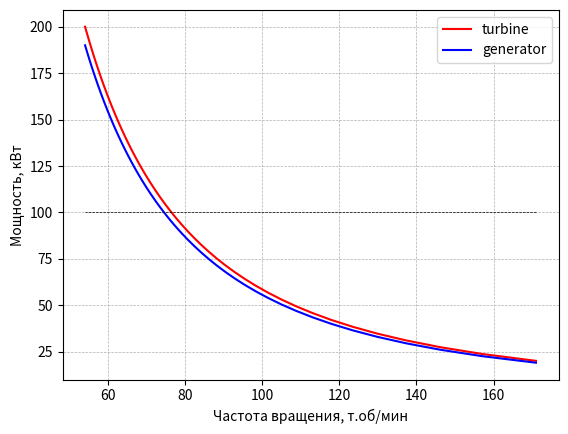

Write the Python code that produced this figure.
# -*- coding: utf-8 -*-
"""
Created on Mon Mar 27 20:48:29 2023
Программа предварительного расчета турбинной ступени
Оптимизация по КПД
Создание экземпляра класса - tu = turbo('air', T_in=950, P_in=3.5, P_out=1)
Расчет при оптимальной частоте вращения - power(self, pwr)
Расчет при заданной частоте вращения - powernset(self, pwr, ns)
Построение графика PWR=f(n_opt) - powerplot(self)
[redacted]
"""

import pandas as pd
import numpy as np
from scipy import constants as cst
import math
import matplotlib.pyplot as plt 

prop = pd.DataFrame({
    'mol': [28.965, 16.043, 0, 0],
    'k': [1.4017, 1.3053, 0, 0]},
    index=['air', 'methane', 'nitrogen', 'helium'],
    dtype=float)

class TurboGenOptim:
    def __init__(self, pit, T_in, fluid='air', P_out=cst.atm):
        self.fluid = fluid
        self.T_in = T_in
        self.pit = pit
        self.P_out = P_out 
        self.R = cst.R / prop.mol[self.fluid]*1000 # удельная газовая постоянная (Дж/кг*К)
        self.k = prop.k[self.fluid] # показатель адиабаты
        self.Cp = self.k / (self.k - 1) * self.R # удельная изобарная теплоемкость (Дж/кг*К)
        self.h0 = self.Cp * self.T_in
        self.dh1s = self.Cp * self.T_in * (1 - 1 / (self.pit**((self.k-1)/self.k))) 
        
    def rotation_frequency_opt(self, pwr):
        self.efc = .87
        self.dh1 = self.dh1s * self.efc
        self.T_out = (self.h0 - self.dh1)/ self.Cp
        self.G = pwr / self.dh1 
        self.V2 = self.R * self.T_out / self.P_out 
        self.Gv = self.G * self.V2 
        self.n_opt = 0.548 * (self.dh1s)**(3/4) / ( 2 * math.pi * (self.Gv**0.5))
        return self.n_opt
    
    def arnold(self, n, pwr, u_max, k_ld=1.8):
        self.alpha_d = 0.64
        self.k_f = 1.11
        self.k_0 = 0.92
        self.A = 3e4
        self.B_delta = 0.45
        self.k_e = 1.2
        self.u_max = u_max
        self.d_rot = u_max / (math.pi * n)
        self.k_ld = k_ld
        self.l = self.d_rot * self.k_ld
        self.CA_param = 2 / (math.pi * self.alpha_d * self.k_f * self.k_0 * self.A * self.B_delta)
        self.CA = self.d_rot**2 * self.l * n / (self.k_e * pwr)
        self.k_arnold = self.CA / self.CA_param
        return self.CA      
    
    def turbogenerator(self, pwr, efc_gen=.95): # расчет постоянной Арнольда
        self.pwr = pwr 
        pwr_turbine = pwr / efc_gen
        koeff_pow = .98
        self.rotation_frequency_opt(pwr_turbine)
        print(f'Частота вращения оптимальная {self.n_opt*60:.0f}')
        self.arnold(n=self.n_opt, pwr=pwr, u_max=250) 
        print(f'Постоянная Арнольда {self.CA:.3e}')
        print(f'Коэффициент постоянной Арнольда {self.k_arnold:.3f}')

    def powergen(self, n):
        d_rot = self.u_max / (math.pi * n)
        l = d_rot * self.k_ld
        Pn = d_rot ** 2 * l * n / (self.k_e * self.CA)
        return Pn

    def plot(self, pwr):
        pwr_min, pwr_max = pwr
        pwri = np.linspace(pwr_min, pwr_max)
        n_opt = self.rotation_frequency_opt(pwri)
        plt.plot(n_opt/1000*60, pwri/1000, c='red', label='turbine')
        
        Pn = self.powergen(n=n_opt)
        plt.plot(n_opt*60/1000, Pn/1000, c='blue', label='generator')
        
        plt.hlines(self.pwr/1000, n_opt[0]/1000*60, n_opt[-1]/1000*60, linewidth=0.5, linestyle='--', color='black')
        
        plt.xlabel('Частота вращения, т.об/мин', fontsize= 10) 
        plt.ylabel('Мощность, кВт', fontsize= 10) 
        plt.legend()
        plt.grid(linestyle='--', linewidth=0.5)
        plt.savefig('turbine-optim.png', dpi = 300)
        plt.show()


    # def generator(self, u_max, k_ld=1.5):
    #     alpha_d = 0.64
    #     k_f = 1.11
    #     k_0 = 0.92
    #     A = 3e4
    #     B_delta = 0.45
    #     self.k_e = 1.2
    #     self.CA = 2 / (math.pi * alpha_d * k_f * k_0 * A * B_delta)
        
    #     self.k_ld = k_ld
    #     self.u_max = u_max
    #     d_rot = np.arange(0.04, 0.18, 0.01)
    #     n = u_max / (math.pi * d_rot) 
    #     l = d_rot * k_ld
    #     Pn = 2 * math.pi * d_rot ** 2 * l * n / (self.k_e * self.CA)
    #     return n, Pn, d_rot        

        
    




tu = TurboGenOptim(pit=3, T_in=1250) # создание экземпляра класса turbo
# tu.rotation_frequency_opt(pwr=1e5)
# print(f'{tu.n_opt:.0f}')

tu.turbogenerator(pwr=1e5)
tu.plot(pwr=(20000, 200000))











# tu.powerplot()




# tu = turbo('air', T_in=300, P_in=3.5, P_out=1) # создание экземпляра класса turbo
# tu.power(pwr=50) # оптимизация при n_opt
# tu.powernset(pwr=50, ns=900) # оптимизация при заданной n
# # print(ds)
# print('Мощность pwr', "%.1f"% ds.pwr)
# print('Оптимальная частота вращения n_optm', "%.0f"% ds.n_optm)
# print('КПД оптимальный efcp', "%.3f"% ds.efcp)
# print('Заданная частота вращения n', "%.0f"% ds.n)
# print('Расчетный КПД efcs', "%.3f"% ds.efcs)

# ge = gener()
# n, Pn, d_rot = ge.povergen(u_max=210, k_ld=1.75)
# plt.xlabel('n, krpm') 
# plt.ylabel('Pn, kW') 
# plt.plot(n*60/1000, Pn/1000, label='generator')
# plt.legend()
# # plt.grid()
# plt.show()


